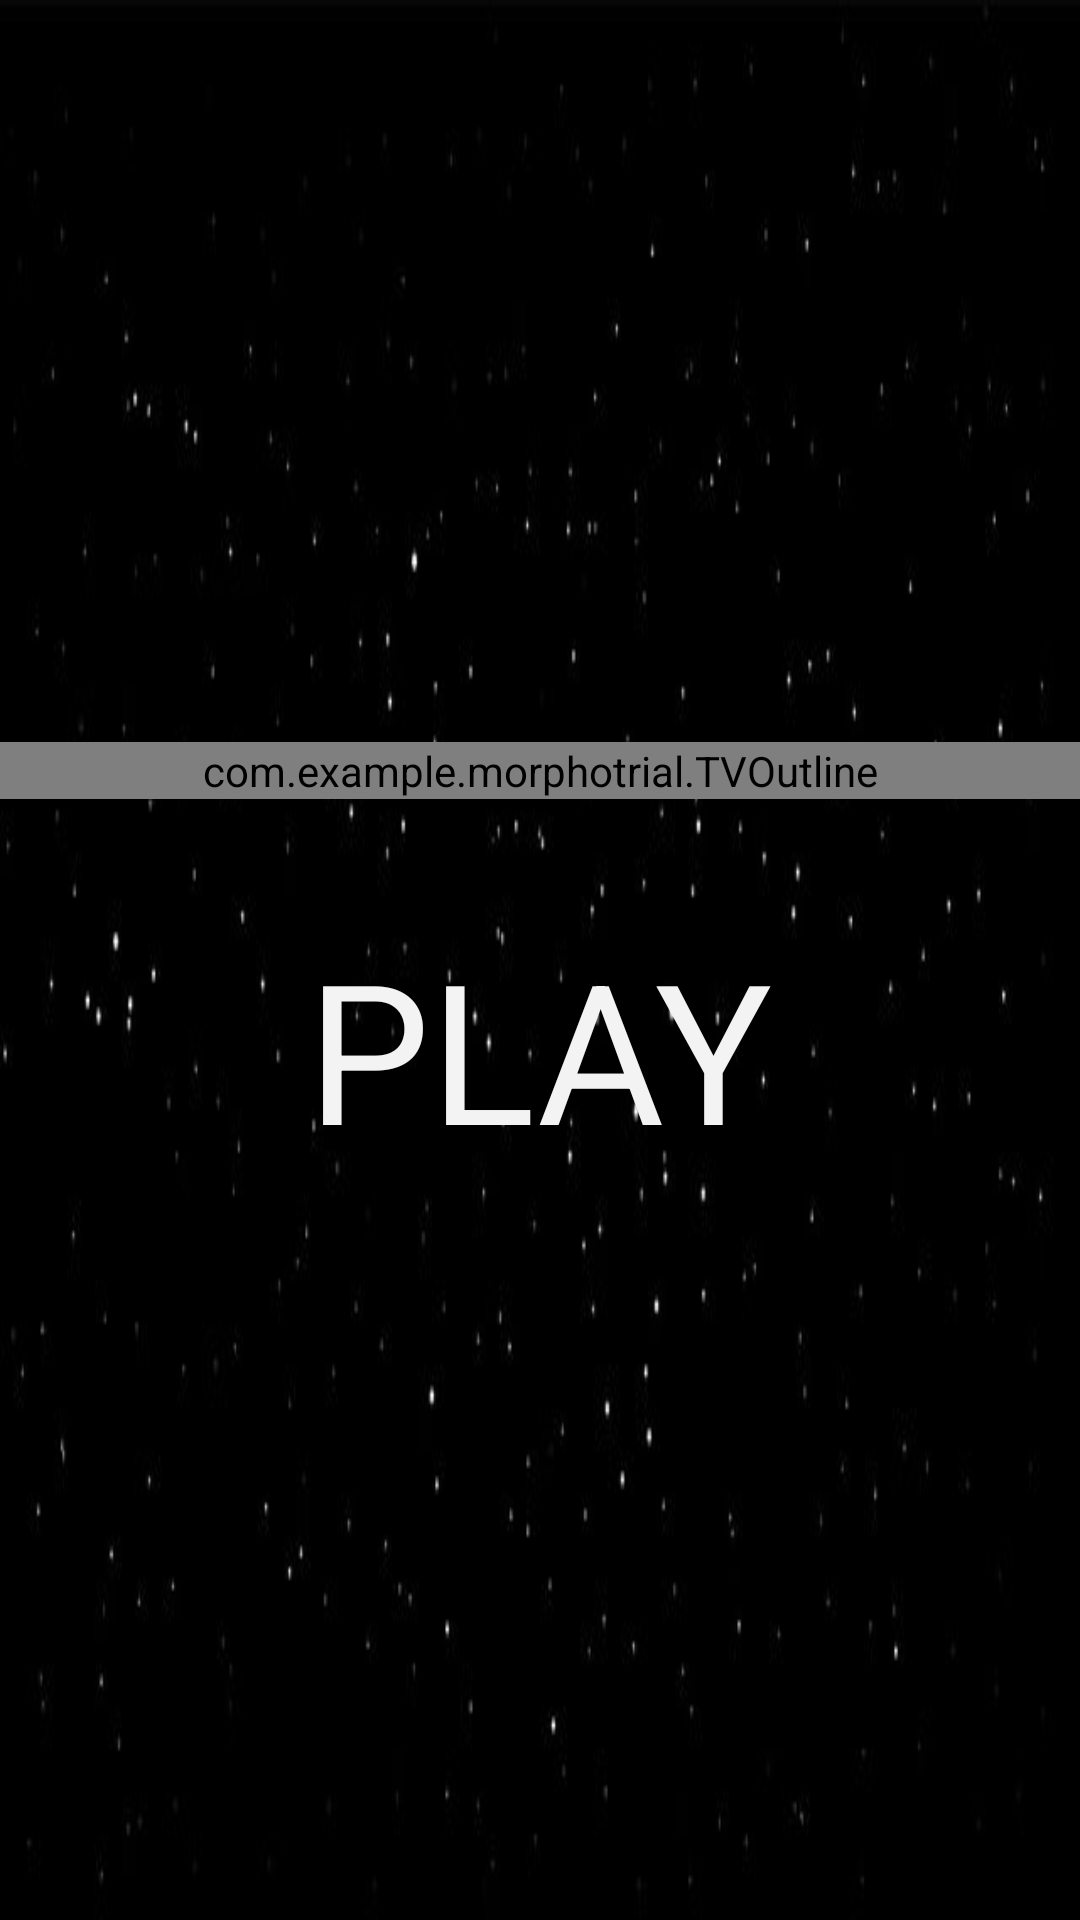

Produce the Android XML layout that renders to this screen, including the resource entries it uses.
<!-- AndroidManifest.xml: activity theme android:Theme.NoTitleBar.Fullscreen -->
<!-- res/layout/activity_main.xml -->
<?xml version="1.0" encoding="utf-8"?>
<LinearLayout xmlns:android="http://schemas.android.com/apk/res/android"
    xmlns:tools="http://schemas.android.com/tools"
    android:layout_width="match_parent"
    android:layout_height="match_parent"
    tools:context=".MainActivity"
    android:background="@drawable/background"
    android:orientation="vertical"
    android:gravity="center">

    <com.example.morphotrial.TVOutline
        android:id="@+id/titleMorpho"
        android:layout_width="match_parent"
        android:layout_height="wrap_content"
        android:fontFamily="@font/libre_franklin_black"
        android:textColor="@color/limeGreen"
        android:textSize="95sp"
        android:text="MORPHO" />

    <TextView
        android:id="@+id/playText"
        android:layout_width="wrap_content"
        android:layout_height="wrap_content"
        android:text="PLAY"
        android:textColor="#f3f3f3"
        android:textSize="65sp"
        android:layout_marginTop="40dp"
        android:onClick="startGame"/>

</LinearLayout>
<!-- resources referenced by this layout -->
<resources>
  <color name="limeGreen">#32cd32</color>
  <!-- drawable background: png bitmap (drawable, 36591 bytes) -->
</resources>
